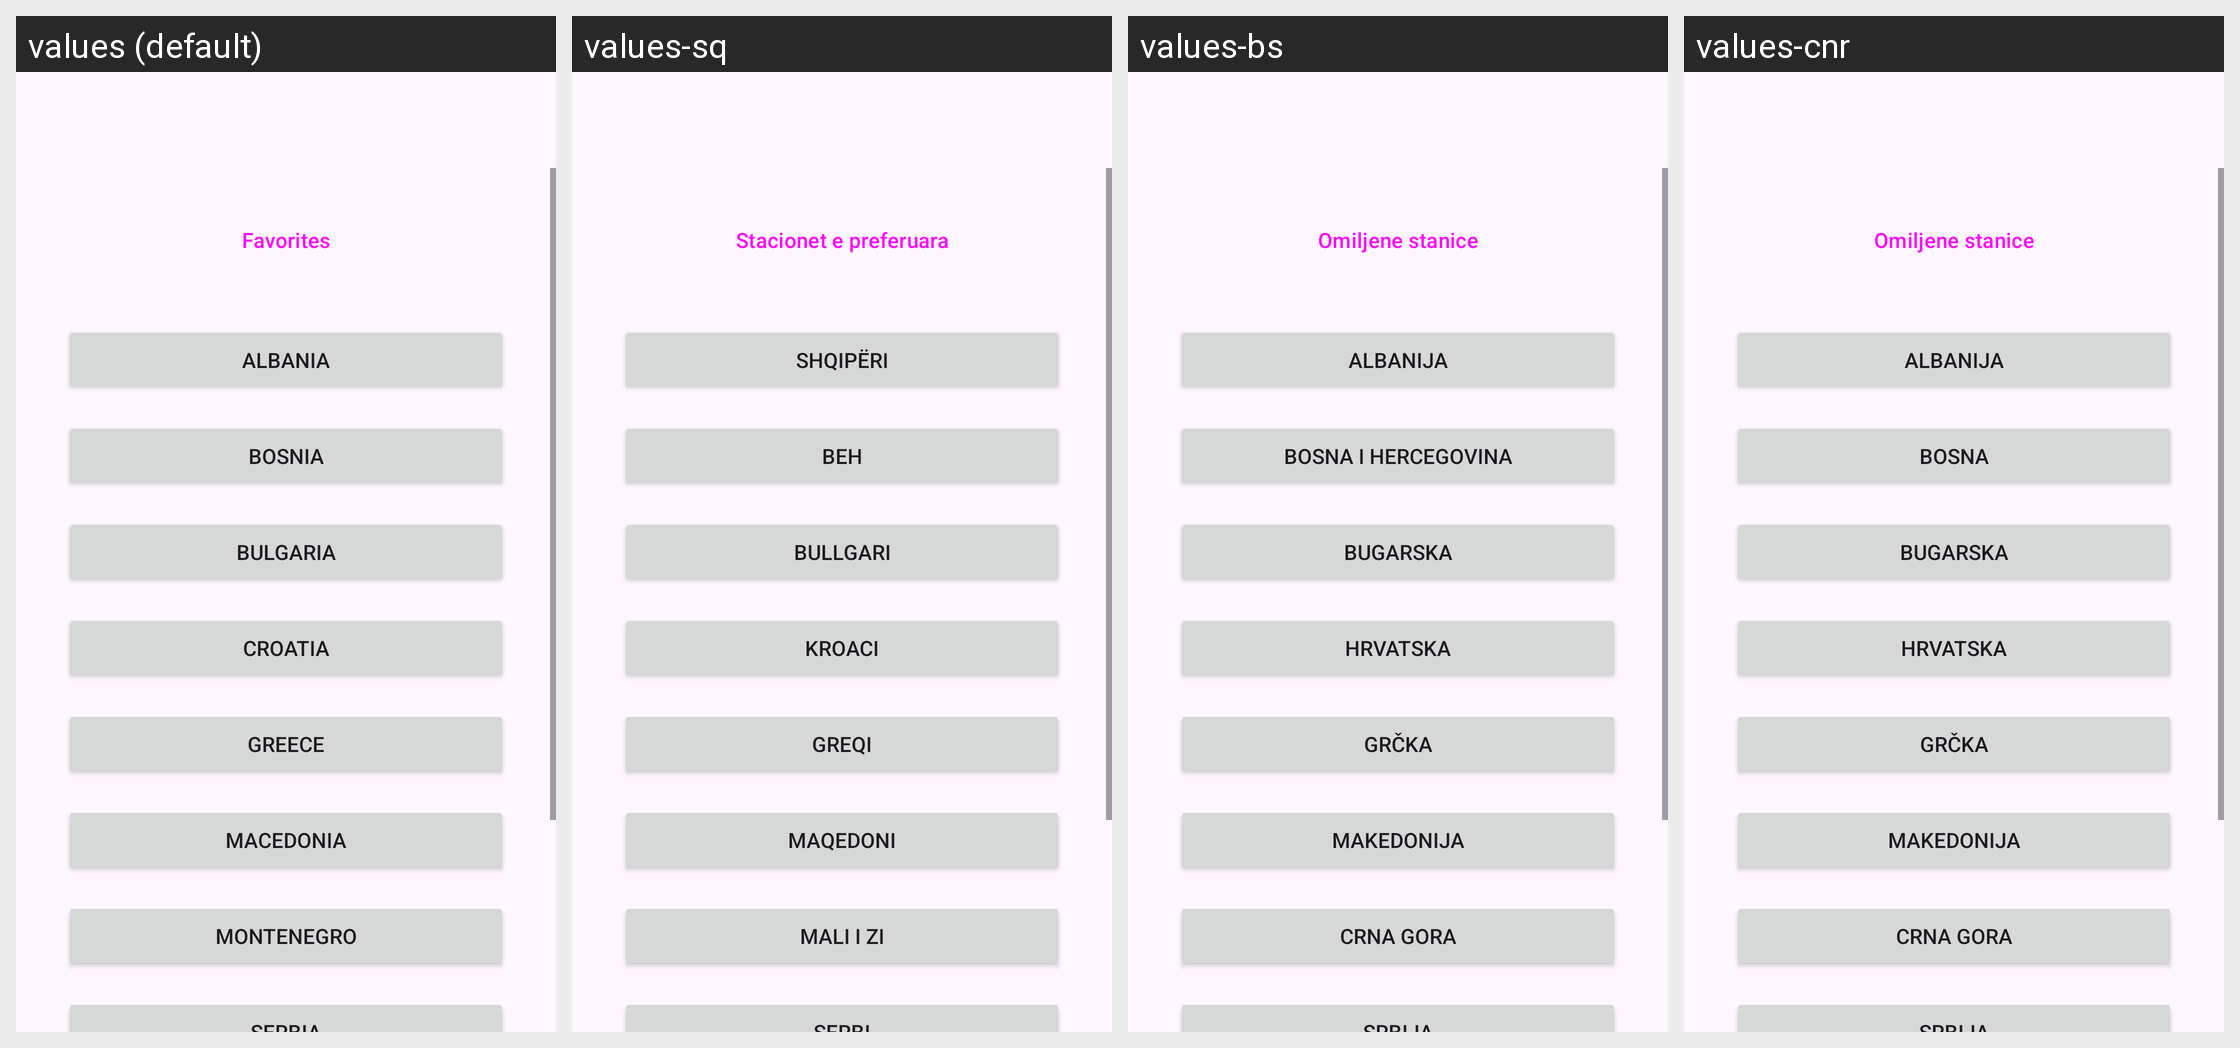

For this localized Android screen grid, give each drawn string resource with its value in every locale shown.
Android screen res/layout/fragment_region_selection.xml rendered under 4 locales, left to right: values (default), values-sq, values-bs, values-cnr. Device: Nexus 5 (rendered at 1080×1920; each locale shown at half size, 540×960, under a caption strip naming it); theme Theme.RadioAPP.
Other locales in the repository, not shown: values-bg, values-el, values-hr, values-mk, values-sr.
Strings drawn on this screen, with the default value and each locale's value (text and hints the layout hard-codes, and strings that could not be matched under every locale, appear in the picture but are not listed):

menu_favorites
  values: Favorites
  values-sq: Stacionet e preferuara
  values-bs: Omiljene stanice
  values-cnr: Omiljene stanice

label_albania
  values: Albania
  values-sq: Shqipëri
  values-bs: Albanija
  values-cnr: Albanija

label_bosnia
  values: Bosnia
  values-sq: BeH
  values-bs: Bosna i Hercegovina
  values-cnr: Bosna

label_bulgaria
  values: Bulgaria
  values-sq: Bullgari
  values-bs: Bugarska
  values-cnr: Bugarska

label_croatia
  values: Croatia
  values-sq: Kroaci
  values-bs: Hrvatska
  values-cnr: Hrvatska

label_greece
  values: Greece
  values-sq: Greqi
  values-bs: Grčka
  values-cnr: Grčka

label_macedonia
  values: Macedonia
  values-sq: Maqedoni
  values-bs: Makedonija
  values-cnr: Makedonija

label_montenegro
  values: Montenegro
  values-sq: Mali i Zi
  values-bs: Crna Gora
  values-cnr: Crna Gora
